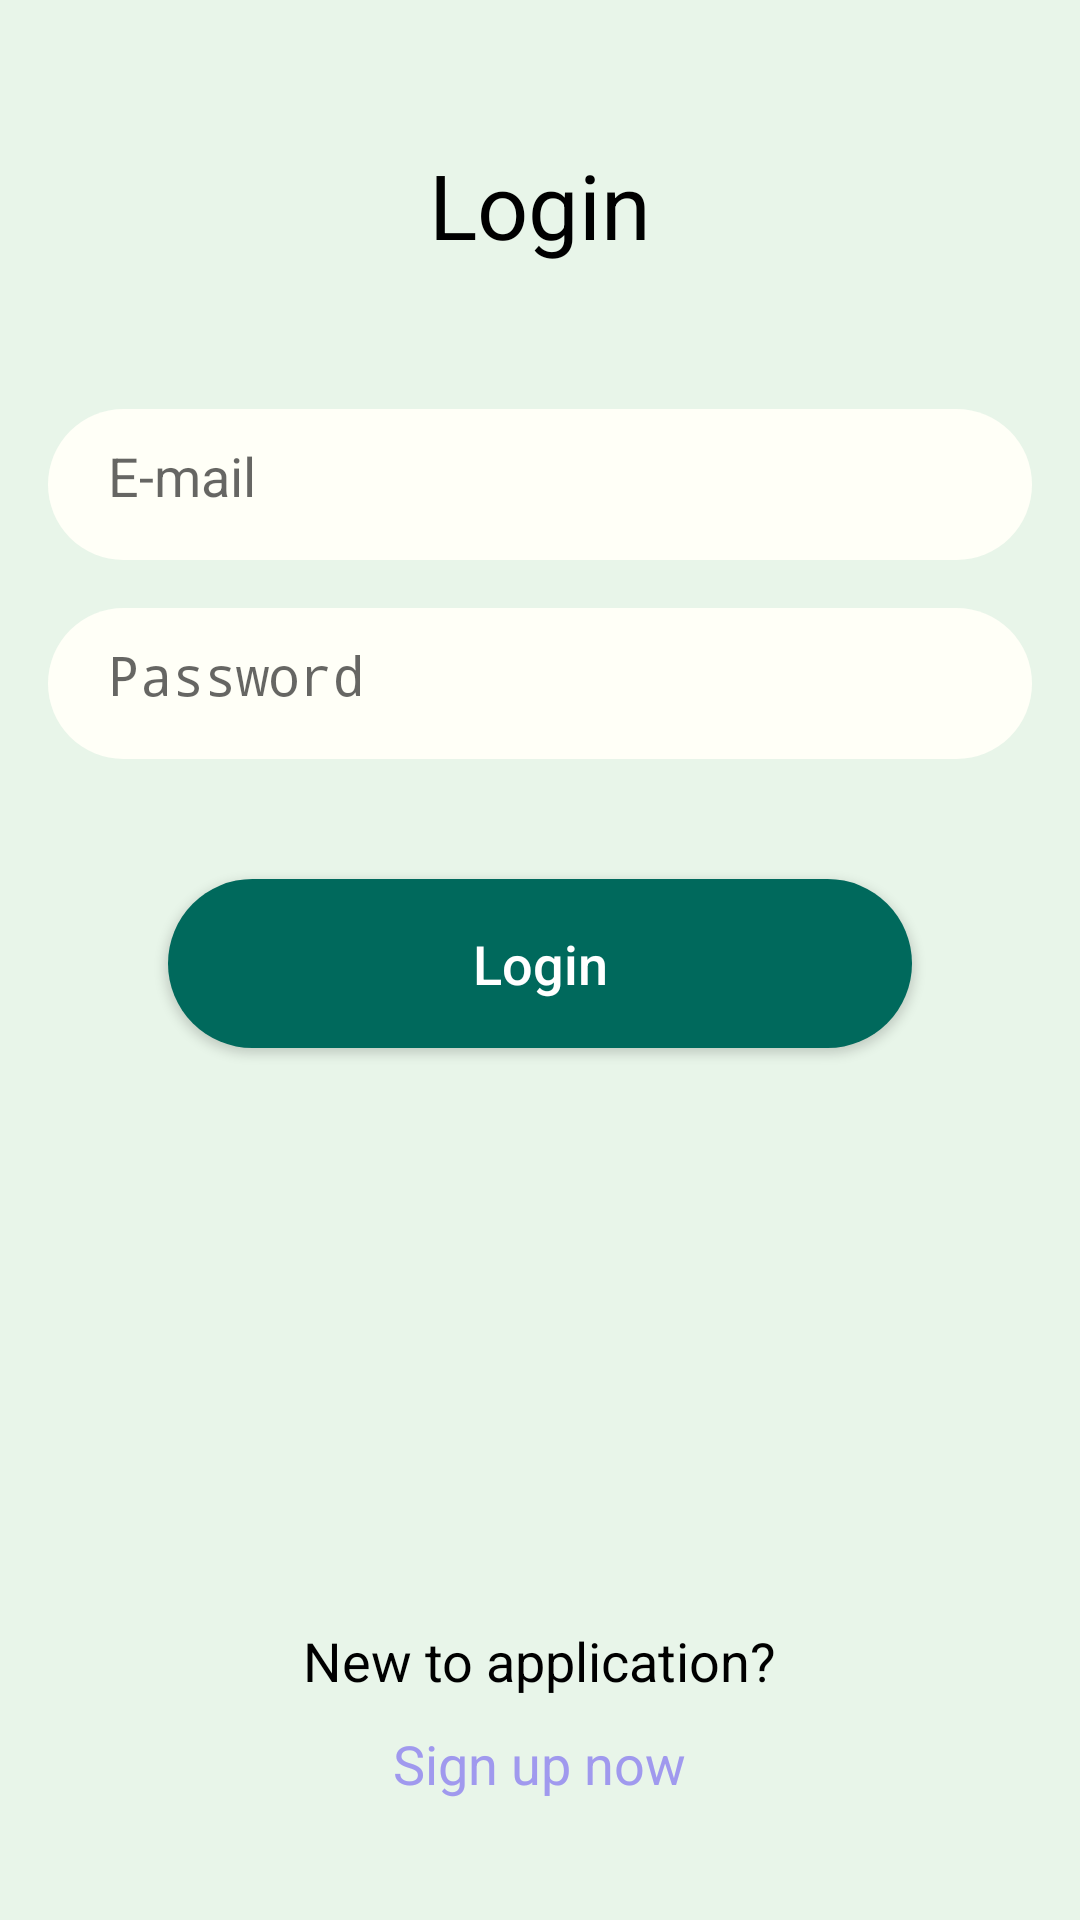

The Android layout XML behind this screen, and the referenced resources:
<!-- AndroidManifest.xml: activity theme Theme.SmartOnStreetParking -->
<!-- res/layout/activity_login.xml -->
<RelativeLayout xmlns:android="http://schemas.android.com/apk/res/android"
    android:layout_width="match_parent"
    android:layout_height="match_parent"
    android:padding="16dp"
    android:background="#E8F5E9">

    <TextView
        android:id="@+id/tvLoginHeader"
        android:layout_width="wrap_content"
        android:layout_height="wrap_content"
        android:text="Login"
        android:textSize="30sp"
        android:layout_centerHorizontal="true"
        android:layout_marginTop="32dp"
        android:textColor="#000"/>

    <EditText
        android:id="@+id/etLoginEmail"
        android:layout_width="match_parent"
        android:layout_height="wrap_content"
        android:hint="@string/email"
        android:layout_below="@+id/tvLoginHeader"
        android:layout_marginTop="48dp"
        android:background="@drawable/edit_text_background"/>

    <EditText
        android:id="@+id/etLoginPassword"
        android:layout_width="match_parent"
        android:layout_height="wrap_content"
        android:hint="@string/password"
        android:inputType="textPassword"
        android:layout_below="@+id/etLoginEmail"
        android:layout_marginTop="16dp"
        android:background="@drawable/edit_text_background"/>

    <Button
        android:id="@+id/btnLogin"
        android:layout_width="match_parent"
        android:layout_height="wrap_content"
        android:text="Login"
        android:layout_below="@+id/etLoginPassword"
        android:layout_marginTop="24dp"
        android:background="@drawable/button_background"
        style="@style/CustomButtonStyle"/>

    <TextView
        android:id="@+id/tvNewToApp"
        android:layout_width="wrap_content"
        android:layout_height="wrap_content"
        android:text="New to application?"
        android:textSize="18sp"
        android:layout_centerHorizontal="true"
        android:layout_above="@id/tvSignUp"
        android:layout_marginBottom="2dp"
        android:textColor="#000"/>

    <TextView
        android:id="@+id/tvSignUp"
        android:layout_width="wrap_content"
        android:layout_height="wrap_content"
        android:text="Sign up now"
        android:textSize="18sp"
        android:layout_centerHorizontal="true"
        android:layout_alignParentBottom="true"
        android:layout_marginBottom="16dp"
        android:textColor="#A099EE"
        android:clickable="true"
        android:focusable="true"
        android:padding="8dp"/>

</RelativeLayout>
<!-- resources referenced by this layout -->
<resources>
  <!-- drawable button_background (drawable) -->
  <?xml version="1.0" encoding="utf-8"?>
  <shape xmlns:android="http://schemas.android.com/apk/res/android">
      <solid android:color="#00695C"/>
      <corners android:radius="30dp"/>
  </shape>
  <!-- drawable edit_text_background (drawable) -->
  <?xml version="1.0" encoding="utf-8"?>
  <shape xmlns:android="http://schemas.android.com/apk/res/android">
      <solid android:color="#FFFFF7"/> 
      <corners android:radius="30dp"/>  
      <padding
          android:left="20dp"
          android:right="20dp"
          android:top="10dp"
          android:bottom="16dp"/> 
  </shape>
  <string name="email">E-mail</string>
  <string name="password">Password</string>
  <style name="CustomButtonStyle">
          <item name="android:layout_width">match_parent</item>
          <item name="android:layout_height">wrap_content</item>
          <item name="android:textAllCaps">false</item>
          <item name="android:background">@drawable/button_background</item>
          <item name="android:textColor">#FFFFFF</item>
          <item name="android:textSize">18sp</item>
          <item name="android:gravity">center</item>
          <item name="android:padding">16dp</item>
          <item name="android:layout_margin">40dp</item>
          <item name="android:elevation">4dp</item>
      </style>
  <style name="Theme.SmartOnStreetParking" parent="android:Theme.Material.Light.NoActionBar" />
</resources>
